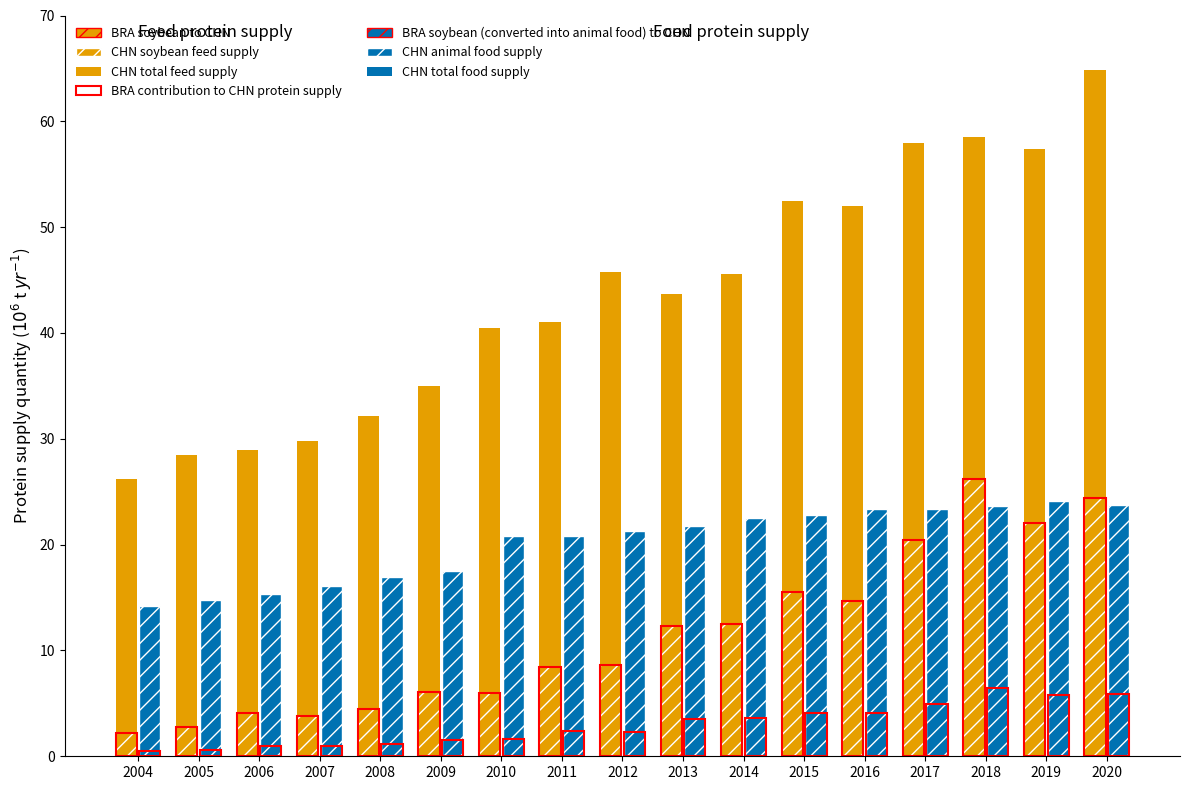

Reproduce this figure in Python.
import sys
import io
import numpy as np
import matplotlib.pyplot as plt
import matplotlib.patches as mpatches

def generate_chart(output_filename='output.png'):
    # Source Data
    csv_data = """
| Protein conversion from feed to animal food in China and Brazil protein supply to the Chinese's diet   | Unnamed: 1                                                                                       |       Unnamed: 2 |       Unnamed: 3 |       Unnamed: 4 |       Unnamed: 5 |       Unnamed: 6 |       Unnamed: 7 |       Unnamed: 8 |       Unnamed: 9 |      Unnamed: 10 |      Unnamed: 11 |      Unnamed: 12 |      Unnamed: 13 |      Unnamed: 14 |      Unnamed: 15 |      Unnamed: 16 |      Unnamed: 17 |      Unnamed: 18 |
|:-------------------------------------------------------------------------------------------------------|:-------------------------------------------------------------------------------------------------|-----------------:|-----------------:|-----------------:|-----------------:|-----------------:|-----------------:|-----------------:|-----------------:|-----------------:|-----------------:|-----------------:|-----------------:|-----------------:|-----------------:|-----------------:|-----------------:|-----------------:|
| unit: protein                                                                                          | nan                                                                                              |    nan           |    nan           |    nan           |    nan           |    nan           |    nan           |    nan           |    nan           |    nan           |    nan           |    nan           |    nan           |    nan           |    nan           |    nan           |    nan           |    nan           |
| nan                                                                                                    | nan                                                                                              |    nan           |    nan           |    nan           |    nan           |    nan           |    nan           |    nan           |    nan           |    nan           |    nan           |    nan           |    nan           |    nan           |    nan           |    nan           |    nan           |    nan           |
| nan                                                                                                    | nan                                                                                              |   2004           |   2005           |   2006           |   2007           |   2008           |   2009           |   2010           |   2011           |   2012           |   2013           |   2014           |   2015           |   2016           |   2017           |   2018           |   2019           |   2020           |
| Animal proteins from livestock and aquaculture intensively farmed and fed within China                 | Bovine Meat                                                                                      | 116448           | 130727           | 154537           | 190479           | 229452           | 262134           | 321026           | 342833           | 354985           | 395428           | 404133           | 437579           | 432522           | 390502           | 433939           | 519452           | 671737           |
| nan                                                                                                    | Butter, Ghee                                                                                     |     93.4682      |     87.9395      |     80.7548      |    134.122       |    163.14        |    149.581       |    209.762       |    305.631       |    369.082       |    424.095       |    540.21        |    489.742       |    519.786       |    463.263       |    608.843       |    610.548       |    769.771       |
| nan                                                                                                    | Cream                                                                                            |      2.97998     |      5.53863     |      2.50017     |      8.46501     |     15.1787      |     20.3608      |     39.7133      |     79.6142      |    125.605       |      0           |    362.948       |    624.307       |    932.939       |   1319.53        |   1413.77        |   2033.2         |   2559.26        |
| nan                                                                                                    | Eggs                                                                                             |      2.10792e+06 |      2.23611e+06 |      2.23082e+06 |      2.16841e+06 |      2.44559e+06 |      2.51604e+06 |      2.63286e+06 |      2.69984e+06 |      2.76336e+06 |      2.79006e+06 |      2.8089e+06  |      2.92713e+06 |      3.07557e+06 |      2.9808e+06  |      3.00279e+06 |      3.19466e+06 |      3.35378e+06 |
| nan                                                                                                    | Fats, Animals, Raw                                                                               |    916.922       |    819.956       |   1407.74        |   2110.01        |   2054.12        |   1929.75        |   3146.97        |   3307.26        |   2484.82        |   2570.52        |   2684.77        |   3162.32        |   2696.99        |   2705.78        |   2822.12        |   3082.21        |   3142.52        |
| nan                                                                                                    | Meat, Other                                                                                      |      0           |      0           |      0           |      0           |      0           |      0           |      0           |      0           |      0           |      0           |      0           |      0           |      0           |      0           |      0           |      0           |      0           |
| nan                                                                                                    | Milk - Excluding Butter                                                                          | 109282           | 111909           | 114232           | 205433           | 251866           | 214098           | 321304           | 448205           | 506548           | 552066           | 658548           | 539222           | 543064           | 483576           | 572842           | 709217           | 774458           |
| nan                                                                                                    | Mutton & Goat Meat                                                                               |  84461.6         |  98902           | 133630           | 144605           | 147623           | 140325           | 163631           | 176019           | 210099           | 255013           | 288432           | 344531           | 371334           | 376205           | 389122           | 433218           | 465187           |
| nan                                                                                                    | Offals, Edible                                                                                   | 106224           | 105219           | 169035           | 253254           | 259863           | 256375           | 295234           | 343970           | 375598           | 396952           | 417644           | 426294           | 481003           | 464953           | 449960           | 413486           | 449723           |
| nan                                                                                                    | Pigmeat                                                                                          | 735424           | 750317           |      1.22013e+06 |      1.72649e+06 |      1.78578e+06 |      1.84562e+06 |      2.81413e+06 |      3.08592e+06 |      3.37002e+06 |      3.60431e+06 |      3.92609e+06 |      4.1012e+06  |      4.27359e+06 |      4.15259e+06 |      4.10718e+06 |      3.92201e+06 |      3.23748e+06 |
| nan                                                                                                    | Poultry Meat                                                                                     |      1.00072e+06 |      1.08863e+06 |      1.13438e+06 |      1.11692e+06 |      1.26369e+06 |      1.3835e+06  |      2.01241e+06 |      2.06576e+06 |      2.12639e+06 |      2.17504e+06 |      2.09199e+06 |      2.07189e+06 |      2.20133e+06 |      2.09221e+06 |      2.29888e+06 |      2.49983e+06 |      2.82719e+06 |
| nan                                                                                                    | nan                                                                                              |    nan           |    nan           |    nan           |    nan           |    nan           |    nan           |    nan           |    nan           |    nan           |    nan           |    nan           |    nan           |    nan           |    nan           |    nan           |    nan           |    nan           |
| nan                                                                                                    | Aquatic Animals, Others                                                                          |   6859.15        |   6800.7         |   7022.48        |  10666.5         |  12929.2         |  16212.1         |  45112           |  37409.6         |  38983.3         |  39444.7         |  38409.5         |  41157           |  46364           |  48817           |  49731.8         |  63233.2         |  67451.2         |
| nan                                                                                                    | Cephalopods                                                                                      |      0           |      0           |      0           |      0           |      0           |      0           |      0           |      0           |      0           |      0           |      0           |      0           |      0           |      0           |      0           |      0           |      0           |
| nan                                                                                                    | Crustaceans                                                                                      | 147183           | 151676           | 155593           | 184695           | 190707           | 230321           | 254643           | 265639           | 292547           | 310814           | 347290           | 376249           | 396348           | 425888           | 493859           | 606018           | 638961           |
| nan                                                                                                    | Demersal Fish                                                                                    |  23337.5         |  24364.9         |  25472.7         |  27577.8         |  31923.8         |  33574.3         |  17260.5         |  18278.9         |  19383.7         |  19542.3         |  19865           |  21656.4         |  23464.6         |  25260           |  25217.9         |  28625.2         |  31810.3         |
| nan                                                                                                    | Fish, Body Oil                                                                                   |      0           |      0           |      0           |      0           |      0           |      0           |      0           |      0           |      0           |      0           |      0           |      0           |      0           |      0           |      0           |      0           |      0           |
| nan                                                                                                    | Freshwater Fish                                                                                  |      1.18861e+06 |      1.28899e+06 |      1.41433e+06 |      1.48642e+06 |      1.55572e+06 |      1.65828e+06 |      1.72533e+06 |      1.80764e+06 |      1.8434e+06  |      1.97508e+06 |      2.06457e+06 |      2.1459e+06  |      2.23508e+06 |      2.25466e+06 |      2.25307e+06 |      2.18795e+06 |      2.22307e+06 |
| nan                                                                                                    | Marine Fish, Other                                                                               |   3830.07        |   3569.69        |   2804.29        |   3085.98        |   4778.6         |   8701.86        |   4239.97        |   5297.82        |   4487.2         |   5709.57        |   7413.83        |   8888.99        |  11844.3         |  12384.4         |  11543.2         |  13755.6         |  15993.3         |
| nan                                                                                                    | Molluscs, Other                                                                                  |      0           |      0           |      0           |      0           |      0           |      0           |      0           |      0           |      0           |      0           |      0           |      0           |      0           |      0           |      0           |      0           |      0           |
| nan                                                                                                    | Pelagic Fish                                                                                     |   1495.55        |   1728.63        |   1643.82        |   1729.09        |   2117.46        |   1534.55        |    816.103       |    556.65        |    604.615       |    544.695       |    765.036       |   1034.52        |    434.886       |    616.567       |    588.29        |    530.249       |    520.818       |
| nan                                                                                                    | nan                                                                                              |    nan           |    nan           |    nan           |    nan           |    nan           |    nan           |    nan           |    nan           |    nan           |    nan           |    nan           |    nan           |    nan           |    nan           |    nan           |    nan           |    nan           |
| nan                                                                                                    | Total animal food                                                                                |      1.42261e+07 |      1.4791e+07  |      1.53504e+07 |      1.60642e+07 |      1.69052e+07 |      1.74956e+07 |      2.07835e+07 |      2.0825e+07  |      2.12629e+07 |      2.17786e+07 |      2.25388e+07 |      2.27761e+07 |      2.33249e+07 |      2.33663e+07 |      2.36365e+07 |      2.41356e+07 |      2.37371e+07 |
| nan                                                                                                    | Total animal food                                             (intensive farming + acquaculture) |      5.63281e+06 |      5.99985e+06 |      6.76513e+06 |      7.52203e+06 |      8.18428e+06 |      8.56884e+06 |      1.06114e+07 |      1.13011e+07 |      1.19094e+07 |      1.2523e+07  |      1.30776e+07 |      1.3447e+07  |      1.40961e+07 |      1.37129e+07 |      1.40936e+07 |      1.45977e+07 |      1.47638e+07 |
| nan                                                                                                    | Total feed                                                                                       |      2.62354e+07 |      2.84349e+07 |      2.89785e+07 |      2.9839e+07  |      3.21302e+07 |      3.49477e+07 |      4.04937e+07 |      4.10089e+07 |      4.57656e+07 |      4.37183e+07 |      4.55764e+07 |      5.24634e+07 |      5.19704e+07 |      5.79228e+07 |      5.85285e+07 |      5.73791e+07 |      6.48526e+07 |
| nan                                                                                                    | nan                                                                                              |    nan           |    nan           |    nan           |    nan           |    nan           |    nan           |    nan           |    nan           |    nan           |    nan           |    nan           |    nan           |    nan           |    nan           |    nan           |    nan           |    nan           |
| nan                                                                                                    | PER (protein efficiency ratio)                                                                   |      0.214702    |      0.211003    |      0.233454    |      0.252087    |      0.254722    |      0.24519     |      0.262051    |      0.275576    |      0.260225    |      0.286448    |      0.286939    |      0.256312    |      0.271233    |      0.236745    |      0.240798    |      0.254408    |      0.227652    |
| nan                                                                                                    | nan                                                                                              |    nan           |    nan           |    nan           |    nan           |    nan           |    nan           |    nan           |    nan           |    nan           |    nan           |    nan           |    nan           |    nan           |    nan           |    nan           |    nan           |    nan           |
| nan                                                                                                    | Soybean from Brazil to China                                                                     |      2.15769e+06 |      2.72217e+06 |      4.09963e+06 |      3.82731e+06 |      4.49326e+06 |      6.05794e+06 |      6.02379e+06 |      8.40924e+06 |      8.57994e+06 |      1.22675e+07 |      1.24644e+07 |      1.55524e+07 |      1.46582e+07 |      2.0449e+07  |      2.62001e+07 |      2.20359e+07 |      2.44349e+07 |
| nan                                                                                                    | Tot protein (converted to food) from Brazil to China                                             | 465671           | 576672           | 958516           | 966658           |      1.15234e+06 |      1.49994e+06 |      1.59375e+06 |      2.34197e+06 |      2.26413e+06 |      3.5376e+06  |      3.60462e+06 |      4.04271e+06 |      4.0763e+06  |      4.93425e+06 |      6.44131e+06 |      5.80095e+06 |      5.86864e+06 |
    """
    
    # Manual Parsing to handle markdown table structure robustly
    lines = [line for line in csv_data.split('\n') if line.strip()]
    
    # Find header row (containing years)
    header_idx = -1
    for i, line in enumerate(lines):
        if '2004' in line and '2020' in line:
            header_idx = i
            break
    
    if header_idx == -1:
        raise ValueError("Could not find header row with years")

    # Parse header to map years to column indices
    header_parts = lines[header_idx].split('|')
    # Note: split('|') on "| a | b |" gives ['', ' a ', ' b ', '']
    
    year_map = {}
    for idx, part in enumerate(header_parts):
        p = part.strip()
        if p.isdigit():
            y = int(p)
            if 2004 <= y <= 2020:
                year_map[y] = idx
    
    years = sorted(year_map.keys())
    col_indices = [year_map[y] for y in years]
    
    def get_row_values(label_pattern):
        for line in lines:
            if label_pattern in line:
                parts = line.split('|')
                vals = []
                for idx in col_indices:
                    if idx < len(parts):
                        val_str = parts[idx].strip()
                        try:
                            vals.append(float(val_str))
                        except ValueError:
                            vals.append(np.nan)
                    else:
                        vals.append(np.nan)
                return np.array(vals)
        return np.zeros(len(years))

    # Extract Data
    # Units in table are "protein" (likely tonnes). Chart is 10^6 tonnes.
    feed_total = get_row_values("Total feed") / 1e6
    food_animal = get_row_values("Total animal food") / 1e6
    brazil_soy_feed = get_row_values("Soybean from Brazil to China") / 1e6
    brazil_soy_food = get_row_values("Tot protein (converted to food) from Brazil to China") / 1e6

    # Plotting
    fig, ax = plt.subplots(figsize=(12, 8))
    
    x = np.arange(len(years))
    width = 0.35
    
    c_orange = '#E69F00'
    c_blue = '#0072B2'
    
    # Left Bar: Feed
    # 1. Total Feed (Solid Orange)
    ax.bar(x - width/2 - 0.02, feed_total, width=width, color=c_orange, label='_nolegend_')
    
    # 2. Brazil Soy (Overlay at bottom)
    # Texture: Orange background with white diagonal stripes (mimicking "CHN soybean feed supply")
    ax.bar(x - width/2 - 0.02, brazil_soy_feed, width=width, 
           color=c_orange, edgecolor='white', hatch='//', linewidth=0)
    # Red border for Brazil part
    ax.bar(x - width/2 - 0.02, brazil_soy_feed, width=width, 
           color='none', edgecolor='red', linewidth=1.5)

    # Right Bar: Food
    # 1. Animal Food (Hatched Blue)
    # Note: "Total Food" (Solid Blue) data is missing, so we only plot the Animal Food part.
    ax.bar(x + width/2 + 0.02, food_animal, width=width, 
           color=c_blue, edgecolor='white', hatch='//', label='_nolegend_')
    
    # 2. Brazil Converted (Overlay at bottom)
    # Red border
    ax.bar(x + width/2 + 0.02, brazil_soy_food, width=width, 
           color='none', edgecolor='red', linewidth=1.5)

    # Formatting
    ax.set_xticks(x)
    ax.set_xticklabels(years)
    ax.set_ylabel('Protein supply quantity ($10^6$ t $yr^{-1}$)', fontsize=12)
    ax.set_ylim(0, 70)
    
    ax.spines['top'].set_visible(False)
    ax.spines['right'].set_visible(False)
    
    # Titles above bars
    ax.text(0, 68, "Feed protein supply", fontsize=12)
    ax.text(len(years)/2, 68, "Food protein supply", fontsize=12)
    
    # Legend
    patches = []
    # Column 1
    patches.append(mpatches.Patch(facecolor=c_orange, hatch='//', edgecolor='red', label='BRA soybean to CHN'))
    patches.append(mpatches.Patch(facecolor=c_orange, hatch='//', edgecolor='white', label='CHN soybean feed supply'))
    patches.append(mpatches.Patch(facecolor=c_orange, label='CHN total feed supply'))
    patches.append(mpatches.Patch(facecolor='none', edgecolor='red', linewidth=1.5, label='BRA contribution to CHN protein supply'))
    
    # Column 2
    patches.append(mpatches.Patch(facecolor=c_blue, hatch='//', edgecolor='red', label='BRA soybean (converted into animal food) to CHN'))
    patches.append(mpatches.Patch(facecolor=c_blue, hatch='//', edgecolor='white', label='CHN animal food supply'))
    patches.append(mpatches.Patch(facecolor=c_blue, label='CHN total food supply'))
    
    ax.legend(handles=patches, loc='upper left', ncol=2, frameon=False, fontsize=9)
    
    plt.tight_layout()
    plt.savefig(output_filename)

if __name__ == "__main__":
    output_file = sys.argv[1] if len(sys.argv) > 1 else "output.png"
    generate_chart(output_file)
